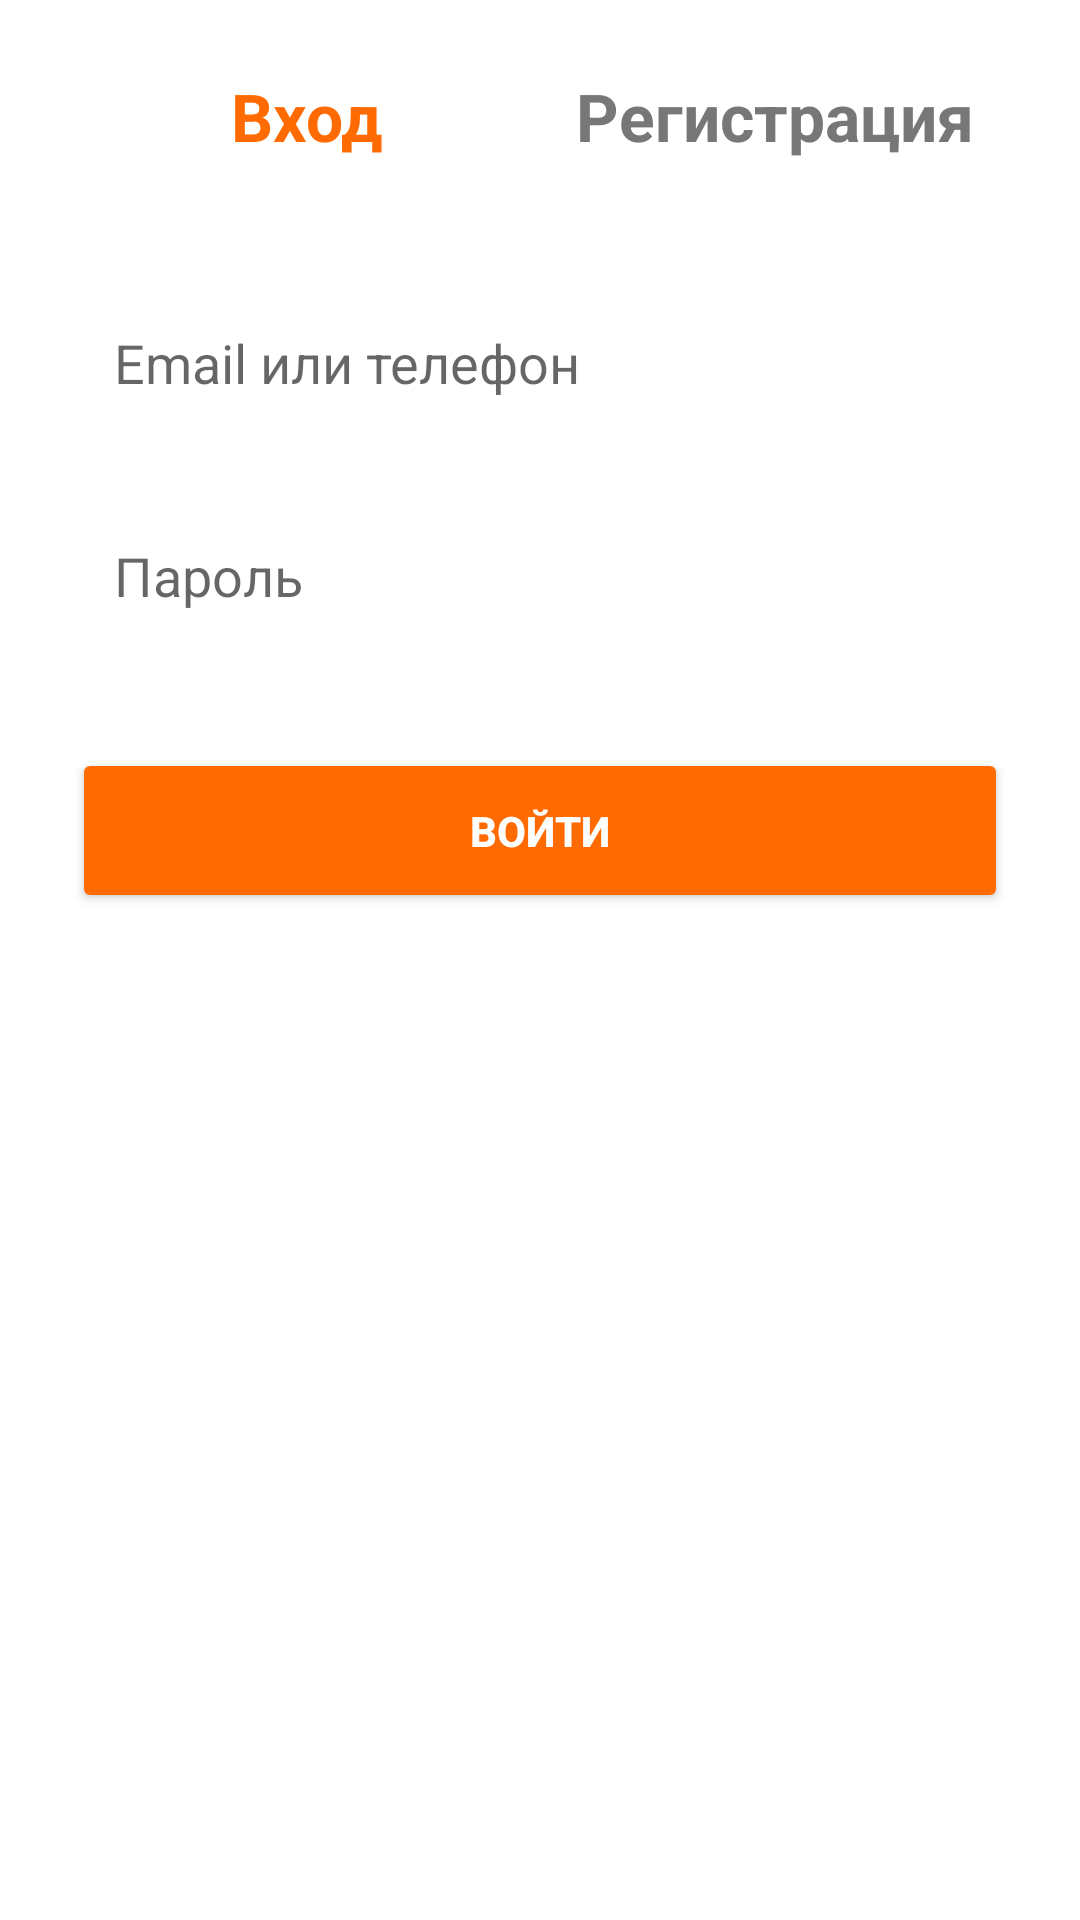

Write the Android layout XML for this screen, with the resource values it uses.
<!-- AndroidManifest.xml: application theme Theme.Fulstack -->
<!-- res/layout/activity_login.xml -->
<?xml version="1.0" encoding="utf-8"?>
<LinearLayout
    xmlns:android="http://schemas.android.com/apk/res/android"
    android:layout_width="match_parent"
    android:layout_height="match_parent"
    android:orientation="vertical"
    android:padding="24dp"
    android:background="#FFFFFF">

    
    <LinearLayout
        android:layout_width="match_parent"
        android:layout_height="wrap_content"
        android:orientation="horizontal">

        <TextView
            android:id="@+id/tabLogin"
            android:layout_width="0dp"
            android:layout_height="wrap_content"
            android:layout_weight="1"
            android:text="Вход"
            android:textSize="22sp"
            android:textStyle="bold"
            android:textColor="#FF6B00"
            android:gravity="center"/>

        <TextView
            android:id="@+id/tabRegister"
            android:layout_width="0dp"
            android:layout_height="wrap_content"
            android:layout_weight="1"
            android:text="Регистрация"
            android:textSize="22sp"
            android:textStyle="bold"
            android:textColor="#777777"
            android:gravity="center"/>

    </LinearLayout>

    
    <EditText
        android:id="@+id/etUsername"
        android:layout_width="match_parent"
        android:layout_height="55dp"
        android:layout_marginTop="40dp"
        android:hint="Email или телефон"
        android:padding="14dp"
        android:background="@drawable/bg_search"/>

    
    <EditText
        android:id="@+id/etPassword"
        android:layout_width="match_parent"
        android:layout_height="55dp"
        android:layout_marginTop="16dp"
        android:hint="Пароль"
        android:inputType="textPassword"
        android:padding="14dp"
        android:background="@drawable/bg_search"/>

    
    <Button
        android:id="@+id/btnLogin"
        android:layout_width="match_parent"
        android:layout_height="55dp"
        android:layout_marginTop="30dp"
        android:text="Войти"
        android:textColor="#FFFFFF"
        android:textStyle="bold"
        android:backgroundTint="#FF6B00"/>

</LinearLayout>
<!-- resources referenced by this layout -->
<resources>
  <style name="Theme.Fulstack" parent="Theme.MaterialComponents.Light.NoActionBar" />
</resources>
